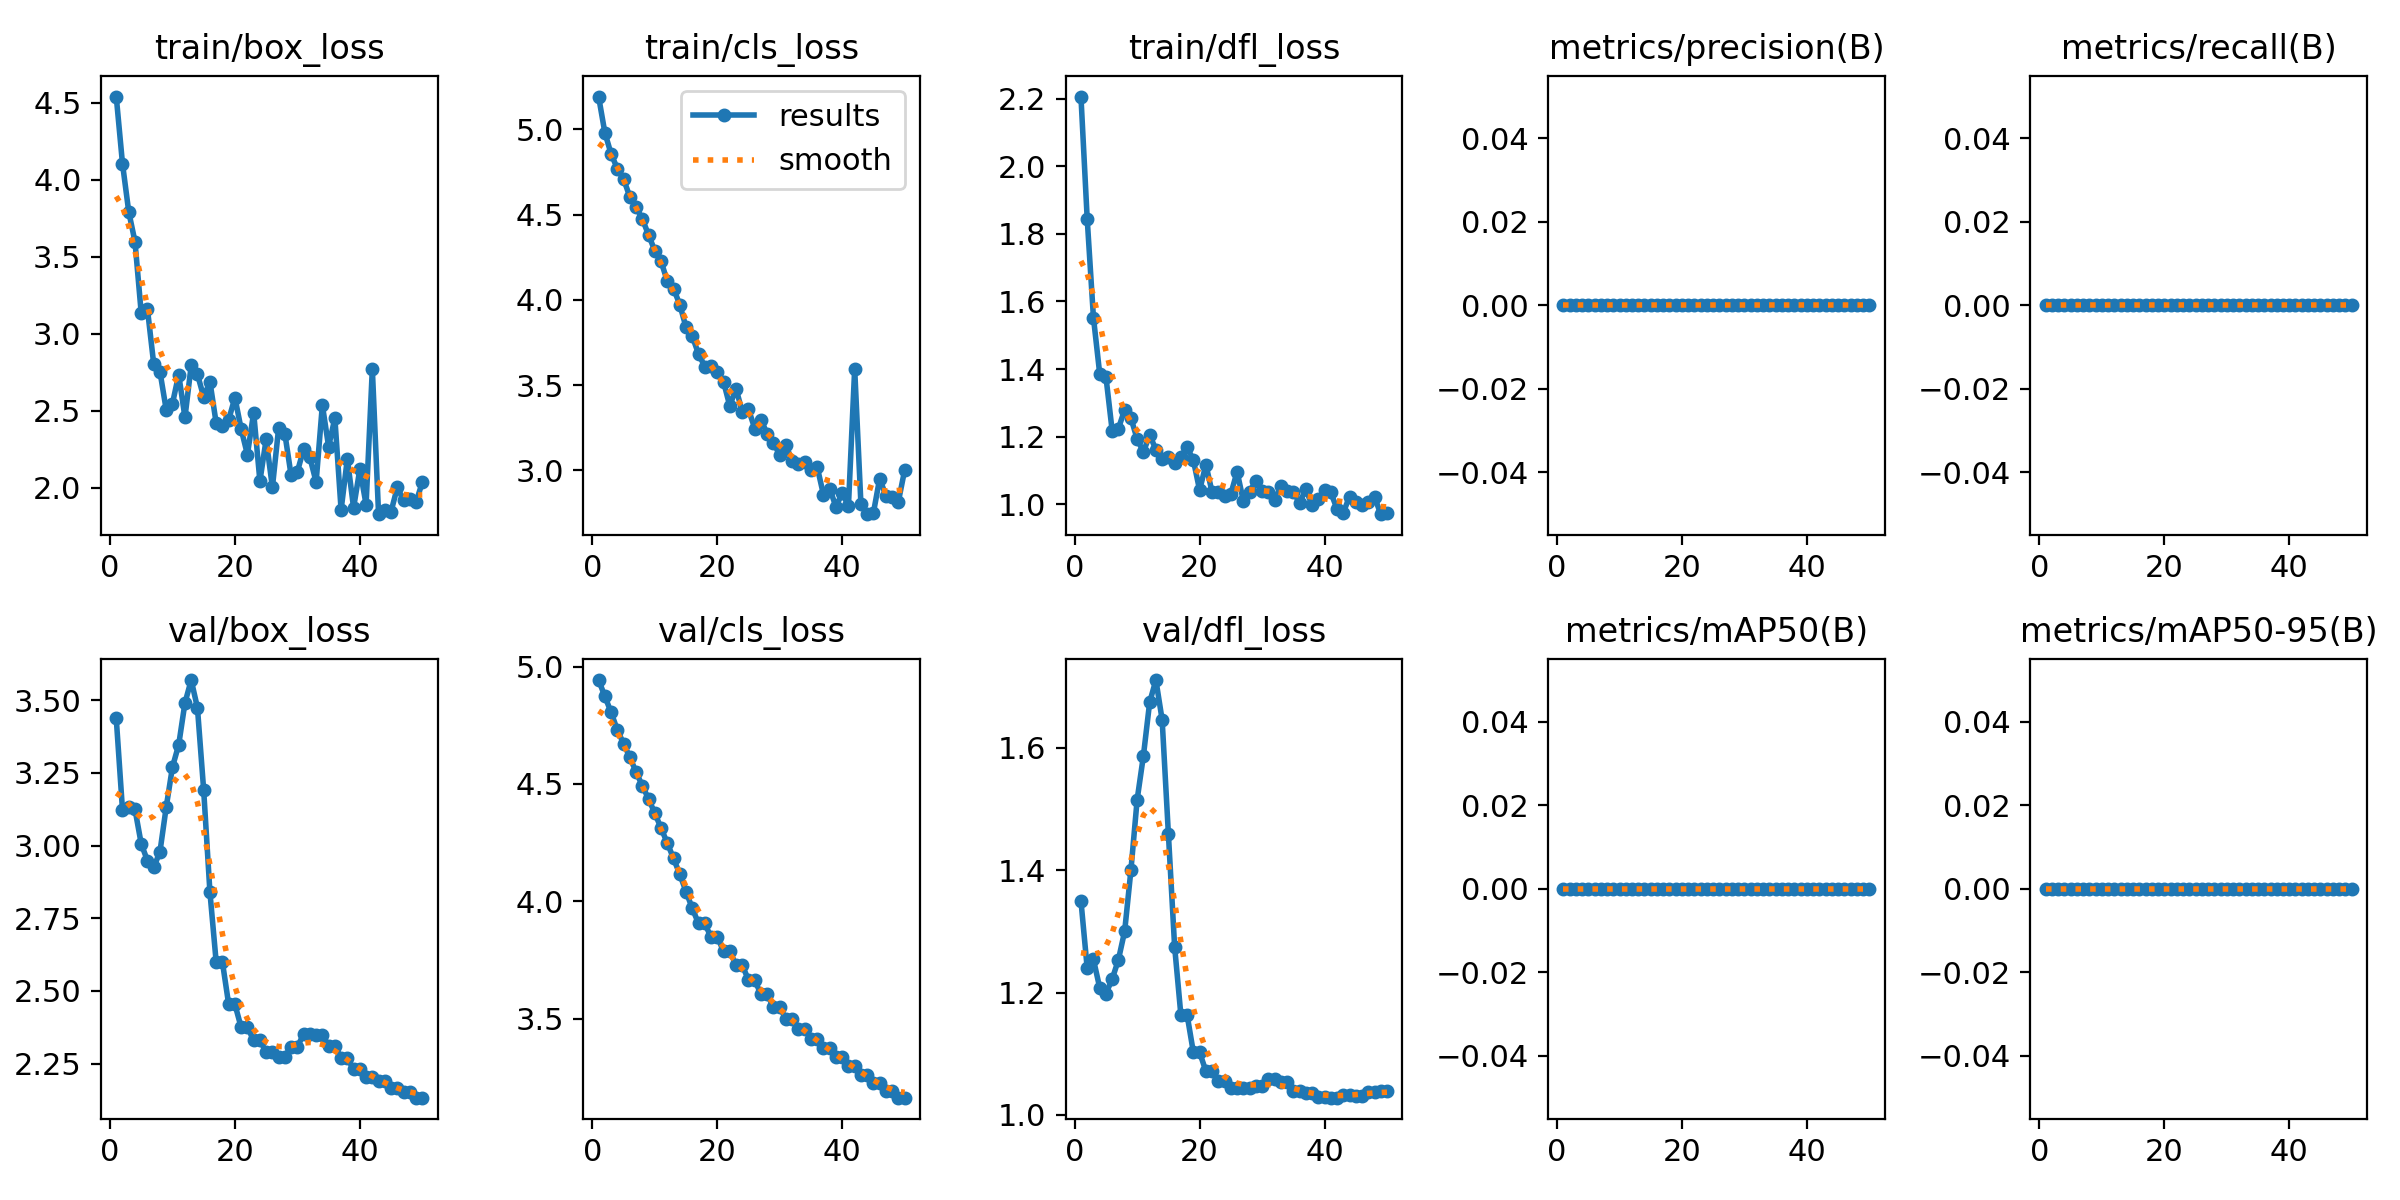

The data file committed next to this chart (first rows):
epoch, time, train/box_loss, train/cls_loss, train/dfl_loss, metrics/precision(B), metrics/recall(B), metrics/mAP50(B), metrics/mAP50-95(B), val/box_loss, val/cls_loss, val/dfl_loss, lr/pg0, lr/pg1, lr/pg2
1, 1.601, 4.541, 5.193, 2.206, 0, 0, 0, 0, 3.437, 4.942, 1.35, 0.1, 0, 0
2, 2.813, 4.106, 4.982, 1.845, 0, 0, 0, 0, 3.122, 4.873, 1.24, 0.09901, 9.802e-06, 9.802e-06
3, 3.934, 3.793, 4.857, 1.553, 0, 0, 0, 0, 3.133, 4.805, 1.254, 0.09802, 1.9208e-05, 1.9208e-05
4, 5.126, 3.599, 4.771, 1.387, 0, 0, 0, 0, 3.124, 4.73, 1.208, 0.09703, 2.8218e-05, 2.8218e-05
5, 6.06, 3.134, 4.709, 1.378, 0, 0, 0, 0, 3.006, 4.672, 1.198, 0.09604, 3.6832e-05, 3.6832e-05
6, 7.051, 3.159, 4.605, 1.218, 0, 0, 0, 0, 2.948, 4.614, 1.222, 0.09505, 4.505e-05, 4.505e-05
7, 8.001, 2.805, 4.545, 1.224, 0, 0, 0, 0, 2.925, 4.551, 1.254, 0.09405, 5.2872e-05, 5.2872e-05
8, 8.929, 2.755, 4.475, 1.281, 0, 0, 0, 0, 2.979, 4.492, 1.3, 0.09306, 6.0298e-05, 6.0298e-05
9, 9.931, 2.508, 4.381, 1.255, 0, 0, 0, 0, 3.132, 4.436, 1.4, 0.09207, 6.7328e-05, 6.7328e-05
10, 10.86, 2.548, 4.289, 1.194, 0, 0, 0, 0, 3.27, 4.375, 1.515, 0.09107, 7.3962e-05, 7.3962e-05
11, 11.86, 2.737, 4.227, 1.155, 0, 0, 0, 0, 3.346, 4.312, 1.587, 0.09008, 8.02e-05, 8.02e-05
12, 12.89, 2.458, 4.11, 1.205, 0, 0, 0, 0, 3.49, 4.248, 1.674, 0.08909, 8.6042e-05, 8.6042e-05
13, 13.82, 2.795, 4.067, 1.162, 0, 0, 0, 0, 3.569, 4.183, 1.711, 0.08809, 9.1488e-05, 9.1488e-05
14, 14.83, 2.738, 3.973, 1.134, 0, 0, 0, 0, 3.474, 4.115, 1.646, 0.0871, 9.6538e-05, 9.6538e-05
15, 15.82, 2.591, 3.84, 1.14, 0, 0, 0, 0, 3.19, 4.042, 1.459, 0.0861, 0.0001012, 0.0001012
16, 16.87, 2.69, 3.787, 1.123, 0, 0, 0, 0, 2.839, 3.97, 1.275, 0.08511, 0.0001055, 0.0001055
17, 17.9, 2.421, 3.684, 1.142, 0, 0, 0, 0, 2.599, 3.906, 1.163, 0.08411, 0.0001093, 0.0001093
18, 18.8, 2.404, 3.609, 1.169, 0, 0, 0, 0, 2.599, 3.906, 1.163, 0.08311, 0.0001128, 0.0001128
19, 19.87, 2.443, 3.612, 1.131, 0, 0, 0, 0, 2.454, 3.848, 1.102, 0.08212, 0.0001158, 0.0001158
20, 20.89, 2.587, 3.579, 1.042, 0, 0, 0, 0, 2.454, 3.848, 1.102, 0.08112, 0.0001185, 0.0001185
21, 21.91, 2.382, 3.521, 1.118, 0, 0, 0, 0, 2.374, 3.789, 1.072, 0.08012, 0.0001208, 0.0001208
22, 22.97, 2.217, 3.379, 1.036, 0, 0, 0, 0, 2.374, 3.789, 1.072, 0.07912, 0.0001227, 0.0001227
23, 23.96, 2.489, 3.481, 1.038, 0, 0, 0, 0, 2.33, 3.728, 1.055, 0.07812, 0.0001242, 0.0001242
24, 24.93, 2.045, 3.344, 1.024, 0, 0, 0, 0, 2.33, 3.728, 1.055, 0.07713, 0.0001253, 0.0001253
25, 26.03, 2.316, 3.359, 1.031, 0, 0, 0, 0, 2.29, 3.665, 1.044, 0.07613, 0.000126, 0.000126
26, 27, 2.004, 3.246, 1.097, 0, 0, 0, 0, 2.29, 3.665, 1.044, 0.07513, 0.0001263, 0.0001263
27, 28, 2.389, 3.296, 1.011, 0, 0, 0, 0, 2.274, 3.604, 1.043, 0.07413, 0.0001262, 0.0001262
28, 29.03, 2.351, 3.215, 1.037, 0, 0, 0, 0, 2.274, 3.604, 1.043, 0.07313, 0.0001257, 0.0001257
29, 30.02, 2.081, 3.162, 1.07, 0, 0, 0, 0, 2.308, 3.549, 1.048, 0.07212, 0.0001248, 0.0001248
30, 31, 2.106, 3.091, 1.041, 0, 0, 0, 0, 2.308, 3.549, 1.048, 0.07112, 0.0001235, 0.0001235
31, 32.06, 2.251, 3.147, 1.036, 0, 0, 0, 0, 2.351, 3.499, 1.058, 0.07012, 0.0001218, 0.0001218
32, 33.09, 2.198, 3.055, 1.012, 0, 0, 0, 0, 2.351, 3.499, 1.058, 0.06912, 0.0001197, 0.0001197
33, 34.05, 2.039, 3.037, 1.055, 0, 0, 0, 0, 2.349, 3.456, 1.054, 0.06812, 0.0001172, 0.0001172
34, 35.11, 2.539, 3.047, 1.041, 0, 0, 0, 0, 2.349, 3.456, 1.054, 0.06711, 0.0001144, 0.0001144
35, 36.16, 2.268, 3.001, 1.037, 0, 0, 0, 0, 2.312, 3.416, 1.039, 0.06611, 0.0001111, 0.0001111
36, 37.16, 2.454, 3.021, 1.005, 0, 0, 0, 0, 2.312, 3.416, 1.039, 0.06511, 0.0001074, 0.0001074
37, 38.11, 1.858, 2.858, 1.044, 0, 0, 0, 0, 2.269, 3.376, 1.035, 0.0641, 0.0001034, 0.0001034
38, 39.06, 2.189, 2.894, 0.9981, 0, 0, 0, 0, 2.269, 3.376, 1.035, 0.0631, 9.8938e-05, 9.8938e-05
39, 40.01, 1.872, 2.787, 1.015, 0, 0, 0, 0, 2.23, 3.337, 1.029, 0.06209, 9.4088e-05, 9.4088e-05
40, 40.99, 2.122, 2.868, 1.044, 0, 0, 0, 0, 2.23, 3.337, 1.029, 0.06109, 8.8842e-05, 8.8842e-05
41, 41.92, 1.892, 2.791, 1.036, 0, 0, 0, 0, 2.206, 3.298, 1.028, 0.06008, 8.32e-05, 8.32e-05
42, 42.91, 2.773, 3.597, 0.9866, 0, 0, 0, 0, 2.206, 3.298, 1.028, 0.05908, 7.7162e-05, 7.7162e-05
43, 43.85, 1.83, 2.803, 0.9757, 0, 0, 0, 0, 2.19, 3.261, 1.033, 0.05807, 7.0728e-05, 7.0728e-05
44, 44.71, 1.855, 2.744, 1.023, 0, 0, 0, 0, 2.19, 3.261, 1.033, 0.05706, 6.3898e-05, 6.3898e-05
45, 45.58, 1.847, 2.752, 1.006, 0, 0, 0, 0, 2.165, 3.227, 1.031, 0.05606, 5.6672e-05, 5.6672e-05
46, 46.43, 2.004, 2.952, 0.9977, 0, 0, 0, 0, 2.165, 3.227, 1.031, 0.05505, 4.905e-05, 4.905e-05
47, 47.3, 1.919, 2.852, 1.007, 0, 0, 0, 0, 2.151, 3.192, 1.037, 0.05404, 4.1032e-05, 4.1032e-05
48, 48.17, 1.931, 2.842, 1.023, 0, 0, 0, 0, 2.151, 3.192, 1.037, 0.05303, 3.2618e-05, 3.2618e-05
49, 49.07, 1.908, 2.818, 0.9713, 0, 0, 0, 0, 2.133, 3.164, 1.04, 0.05202, 2.3808e-05, 2.3808e-05
50, 49.93, 2.037, 3.002, 0.976, 0, 0, 0, 0, 2.133, 3.164, 1.04, 0.05101, 1.4602e-05, 1.4602e-05
